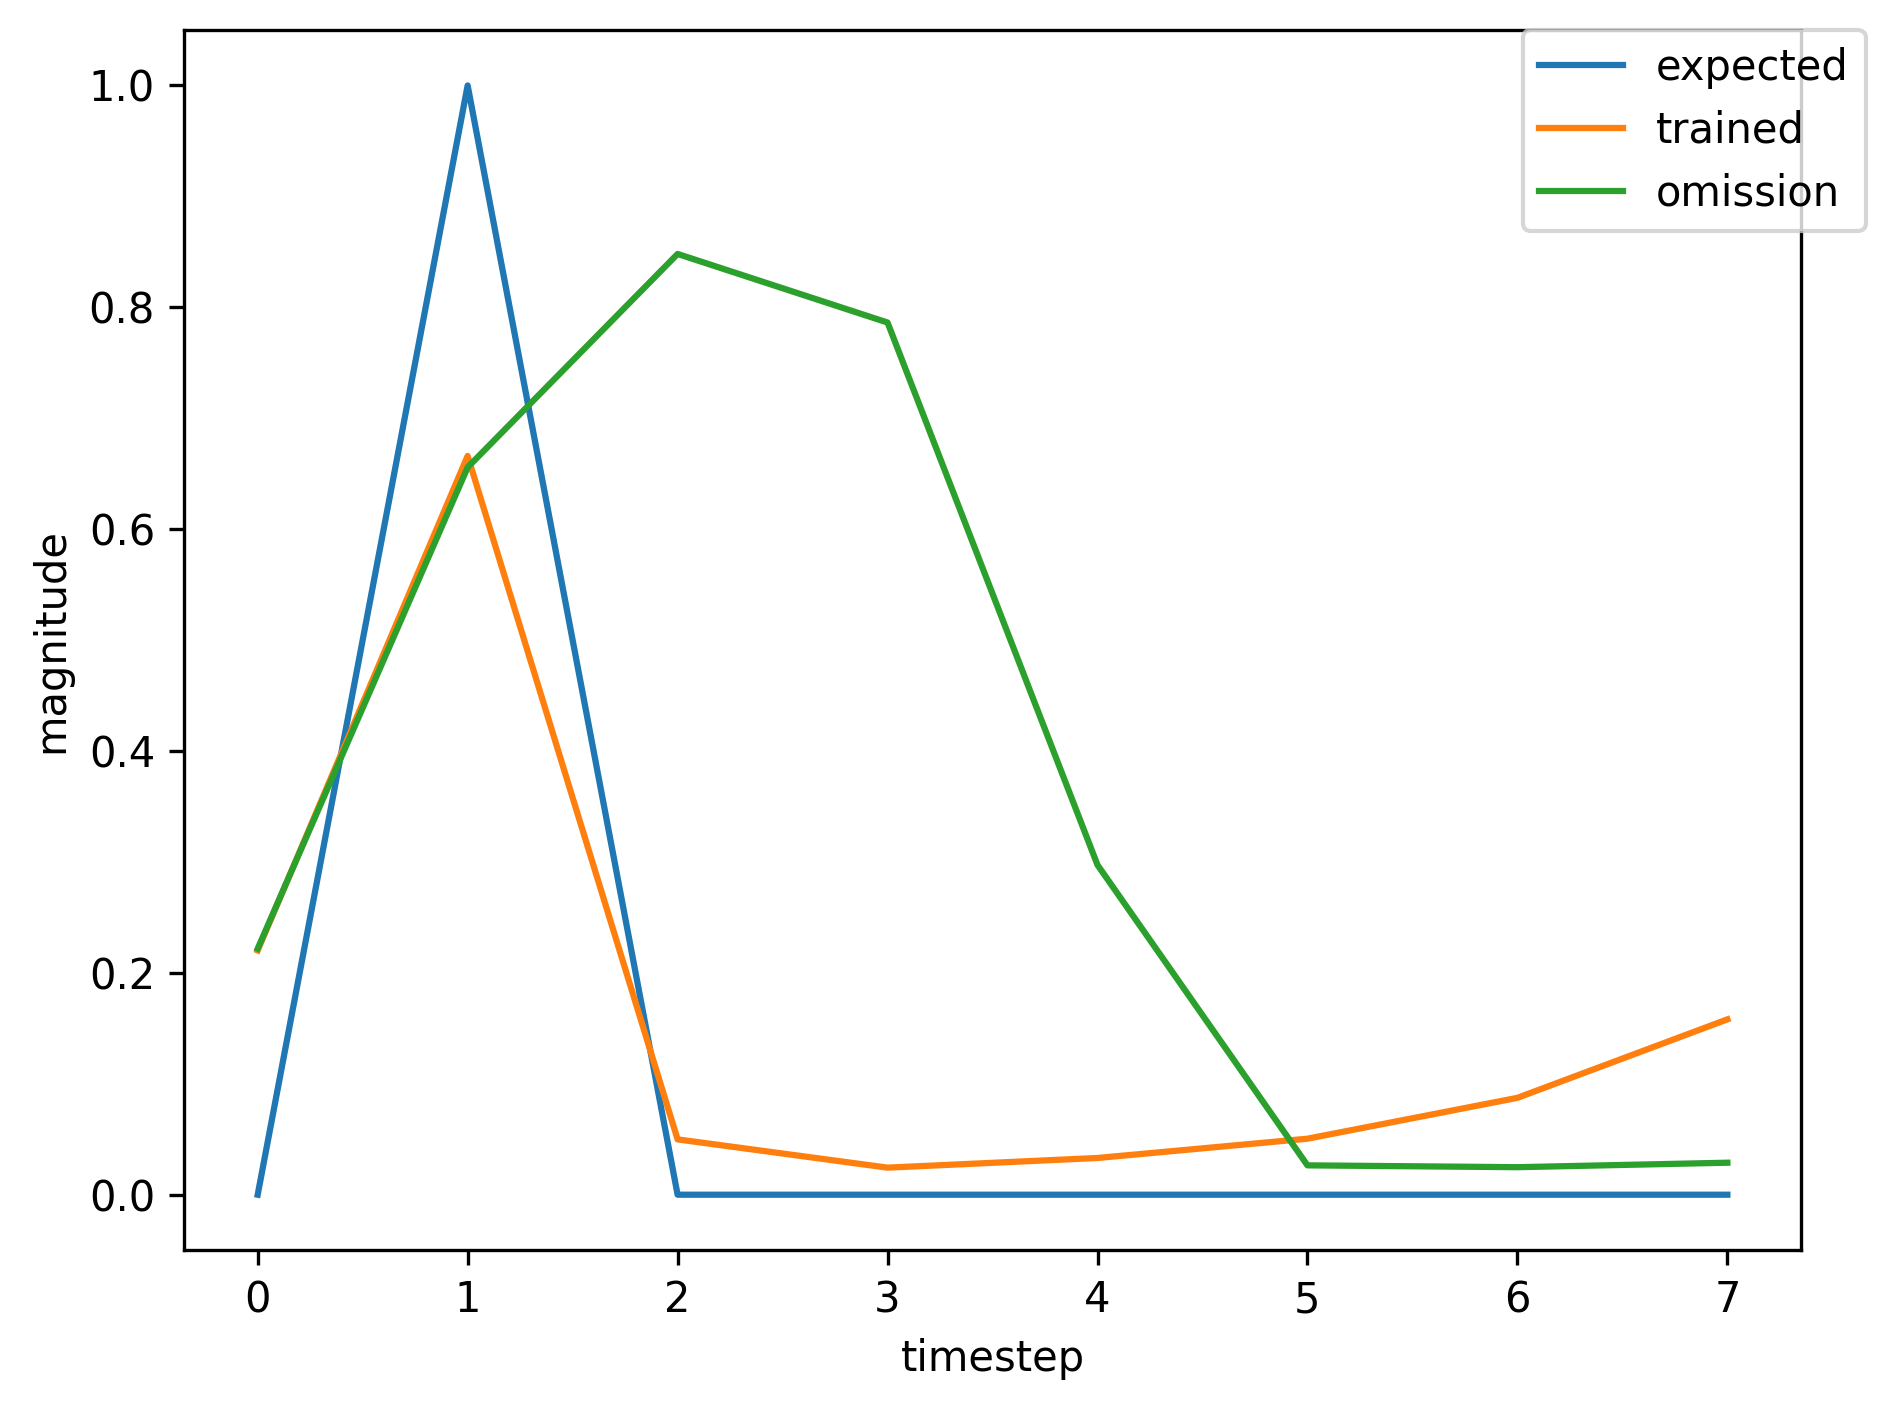

Source data for this figure (header and first rows):
, input, expected_output, network_output
0, 1.0, 0, 0.06816
1, 2.0, 1, 0.287
2, 0.0, 0, 0.032
3, 0.0, 0, 0.02938
4, 0.0, 0, 0.04305
5, 0.0, 0, 0.0789
6, 0.0, 0, 0.1868
7, 0.0, 0, 0.3664
8, 1.0, 0, 0.4023
9, 2.0, 1, 0.6023
10, 0.0, 0, 0.02655
11, 0.0, 0, 0.02398
12, 0.0, 0, 0.03416
13, 0.0, 0, 0.05355
14, 0.0, 0, 0.09674
15, 1.0, 0, 0.1805
16, 2.0, 1, 0.7157
17, 0.0, 0, 0.08557
18, 0.0, 0, 0.02527
19, 0.0, 0, 0.03207
20, 0.0, 0, 0.04786
21, 1.0, 0, 0.08085
22, 2.0, 1, 0.5655
23, 0.0, 0, 0.07948
24, 0.0, 0, 0.02901
25, 0.0, 0, 0.03572
26, 0.0, 0, 0.05677
27, 0.0, 0, 0.1118
28, 1.0, 0, 0.2322
29, 2.0, 1, 0.7662
30, 0.0, 0, 0.09513
31, 0.0, 0, 0.02496
32, 0.0, 0, 0.03148
33, 0.0, 0, 0.04663
34, 0.0, 0, 0.07779
35, 1.0, 0, 0.139
36, 2.0, 1, 0.6707
37, 0.0, 0, 0.08417
38, 0.0, 0, 0.02598
39, 0.0, 0, 0.03266
40, 0.0, 0, 0.04915
41, 1.0, 0, 0.08478
42, 2.0, 1, 0.5905
43, 0.0, 0, 0.08609
44, 0.0, 0, 0.02885
45, 0.0, 0, 0.03498
46, 0.0, 0, 0.05477
47, 0.0, 0, 0.1048
48, 0.0, 0, 0.2146
49, 1.0, 0, 0.3096
50, 2.0, 1, 0.7039
51, 0.0, 0, 0.0428
52, 0.0, 0, 0.02389
53, 0.0, 0, 0.03303
54, 0.0, 0, 0.05054
55, 0.0, 0, 0.08773
56, 0.0, 0, 0.1595
57, 1.0, 0, 0.2243
58, 2.0, 1, 0.6579
59, 0.0, 0, 0.04703
... 317 more rows
